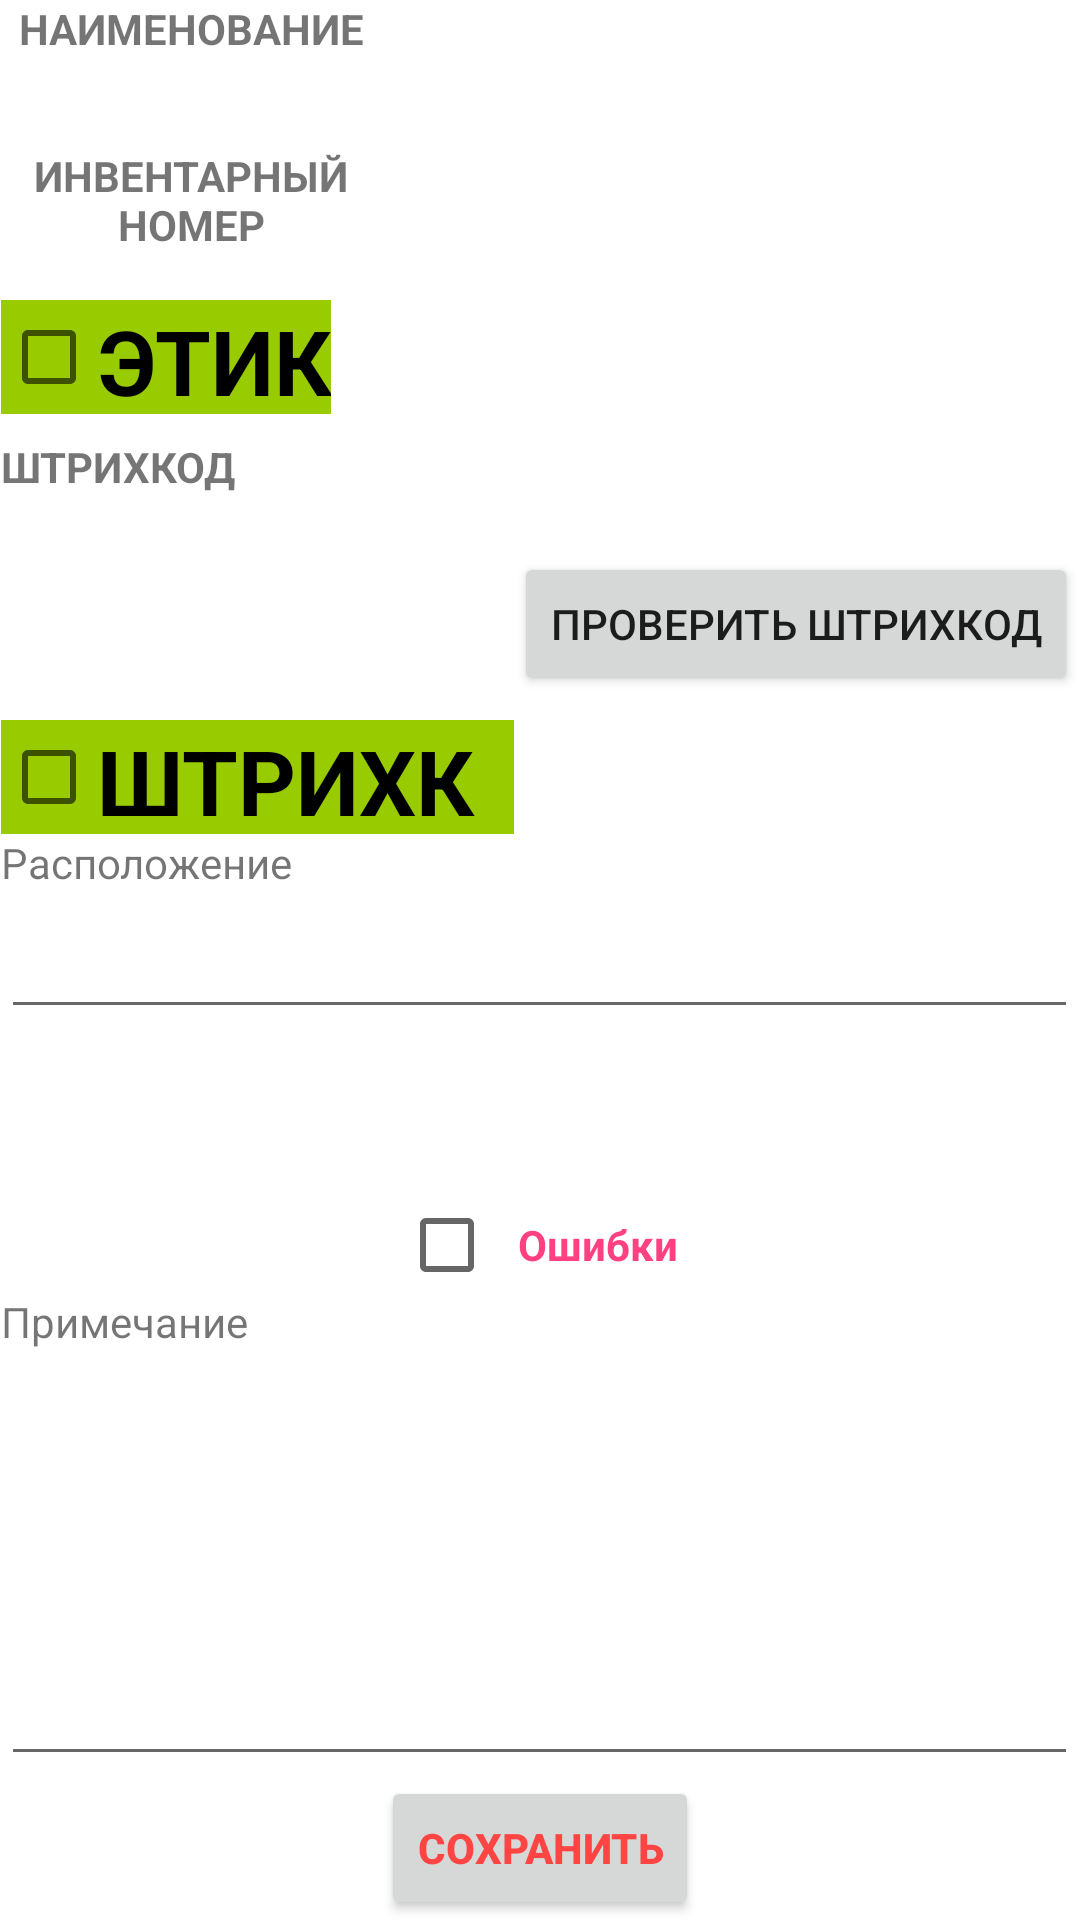

Reconstruct the res/layout file that produces this screen, plus the resources it refers to.
<!-- AndroidManifest.xml: application theme AppTheme -->
<!-- res/layout/activity_polya.xml -->
<?xml version="1.0" encoding="utf-8"?>
<RelativeLayout xmlns:android="http://schemas.android.com/apk/res/android"
    xmlns:app="http://schemas.android.com/apk/res-auto"
    xmlns:tools="http://schemas.android.com/tools"
    android:layout_width="match_parent"
    android:layout_height="match_parent"
    tools:context="vfk.itotdel.spravochnik.polya">

    <TextView
        android:id="@+id/textView7"
        android:layout_width="200dp"
        android:layout_height="36dp"
        android:layout_alignEnd="@+id/checkBox3"
        android:layout_alignStart="@+id/invnomer"
        android:layout_below="@+id/checkBox3"
        android:layout_marginTop="10dp"
        android:background="@android:color/white"
        android:textAlignment="center"
        android:textColor="@android:color/holo_blue_dark"
        android:textStyle="bold" />

    <TextView
        android:id="@+id/naimenovanie"
        android:layout_width="200dp"
        android:layout_height="36dp"
        android:layout_alignBaseline="@+id/textView"
        android:layout_alignBottom="@+id/textView"
        android:layout_alignEnd="@+id/invnomer"
        android:layout_alignStart="@+id/invnomer"
        android:background="@android:color/white"
        android:textAlignment="center"
        android:textColor="@android:color/holo_blue_dark"
        android:textSize="10sp"
        android:textStyle="italic" />

    <TextView
        android:id="@+id/textView2"
        android:layout_width="103dp"
        android:layout_height="38dp"
        android:layout_alignEnd="@+id/textView"
        android:layout_alignStart="@+id/textView"
        android:layout_below="@+id/textView"
        android:layout_marginTop="11dp"
        android:text="@string/inventarnynomer"
        android:textAlignment="center"
        android:textAllCaps="true"
        android:textStyle="bold"
        tools:layout_editor_absoluteX="8dp"
        tools:layout_editor_absoluteY="55dp" />

    <TextView
        android:id="@+id/textView"
        android:layout_width="104dp"
        android:layout_height="38dp"
        android:layout_alignStart="@+id/editText3"
        android:layout_toStartOf="@+id/button"
        android:text="@string/naimenovanir"
        android:textAlignment="center"
        android:textAllCaps="true"
        android:textStyle="bold"
        tools:layout_editor_absoluteX="8dp"
        tools:layout_editor_absoluteY="7dp" />

    <CheckBox
        android:id="@+id/checkBox2"
        android:layout_width="110dp"
        android:layout_height="38dp"
        android:layout_above="@+id/textView5"
        android:layout_alignStart="@+id/textView5"
        android:layout_toStartOf="@+id/button2"
        android:background="@android:color/holo_green_light"
        android:text="Штрихкод верный"
        android:textAlignment="textStart"
        android:textAllCaps="true"
        android:textSize="30sp"
        android:textStyle="bold"
        tools:layout_editor_absoluteX="271dp"
        tools:layout_editor_absoluteY="150dp" />

    <CheckBox
        android:id="@+id/checkBox3"
        android:layout_width="110dp"
        android:layout_height="38dp"
        android:layout_alignStart="@+id/textView4"
        android:layout_below="@+id/textView2"
        android:layout_marginTop="13dp"
        android:background="@android:color/holo_green_light"
        android:foregroundGravity="top|bottom"
        android:text="Этикетка"
        android:textAlignment="center"
        android:textAllCaps="true"
        android:textSize="30sp"
        android:textStyle="bold"
        tools:layout_editor_absoluteX="271dp"
        tools:layout_editor_absoluteY="200dp" />

    <EditText
        android:id="@+id/editText3"
        android:layout_width="359dp"
        android:layout_height="100dp"
        android:layout_above="@+id/button"
        android:layout_centerHorizontal="true"
        android:elevation="0dp"
        android:ems="10"
        android:gravity="top"
        android:inputType="textMultiLine"
        android:textColor="@android:color/holo_orange_dark"
        android:textColorLink="@android:color/holo_orange_dark"
        tools:layout_editor_absoluteX="16dp"
        tools:layout_editor_absoluteY="304dp" />

    <TextView
        android:id="@+id/textView3"
        android:layout_width="wrap_content"
        android:layout_height="wrap_content"
        android:layout_above="@+id/editText3"
        android:layout_alignStart="@+id/editText3"
        android:layout_marginBottom="42dp"
        android:text="Примечание" />

    <TextView
        android:id="@+id/invnomer"
        android:layout_width="200dp"
        android:layout_height="36dp"
        android:layout_alignBaseline="@+id/textView2"
        android:layout_alignBottom="@+id/textView2"
        android:layout_alignEnd="@+id/editText4"
        android:layout_alignStart="@+id/checkBox4"
        android:background="@android:color/white"
        android:textAlignment="center"
        android:textColor="@android:color/holo_blue_dark"
        android:textStyle="bold|italic" />

    <Button
        android:id="@+id/button"
        android:layout_width="wrap_content"
        android:layout_height="wrap_content"
        android:layout_alignParentBottom="true"
        android:layout_centerHorizontal="true"
        android:text="СОХРАНИТЬ"
        android:textAlignment="center"
        android:textColor="@android:color/holo_red_light"
        android:textStyle="bold" />

    <EditText
        android:id="@+id/editText4"
        android:layout_width="280dp"
        android:layout_height="46dp"
        android:layout_alignEnd="@+id/editText3"
        android:layout_alignStart="@+id/textView3"
        android:layout_centerVertical="true"
        android:ems="10"
        android:inputType="textMultiLine" />

    <TextView
        android:id="@+id/textView5"
        android:layout_width="wrap_content"
        android:layout_height="wrap_content"
        android:text="Расположение"
        android:layout_above="@+id/editText4"
        android:layout_alignStart="@+id/editText4" />

    <CheckBox
        android:id="@+id/checkBox4"
        style="@style/Widget.AppCompat.CompoundButton.CheckBox"
        android:layout_width="100dp"
        android:layout_height="32dp"
        android:duplicateParentState="false"
        android:text="Ошибки"
        android:textAlignment="center"
        android:textColor="@color/colorAccent"
        android:textStyle="bold"
        android:layout_above="@+id/textView3"
        android:layout_alignEnd="@+id/button" />

    <TextView
        android:id="@+id/textView4"
        android:layout_width="wrap_content"
        android:layout_height="38dp"
        android:layout_alignBottom="@+id/textView7"
        android:layout_alignStart="@+id/checkBox2"
        android:text="Штрихкод"
        android:textAlignment="center"
        android:textAllCaps="true"
        android:textStyle="bold" />

    <Button
        android:id="@+id/button2"
        android:layout_width="wrap_content"
        android:layout_height="wrap_content"
        android:layout_alignEnd="@+id/editText4"
        android:layout_below="@+id/textView7"
        android:text="Проверить штрихкод" />
</RelativeLayout>
<!-- resources referenced by this layout -->
<resources>
  <color name="colorAccent">#ff4081</color>
  <string name="inventarnynomer">Инвентарный номер</string>
  <string name="naimenovanir">Наименование</string>
</resources>
